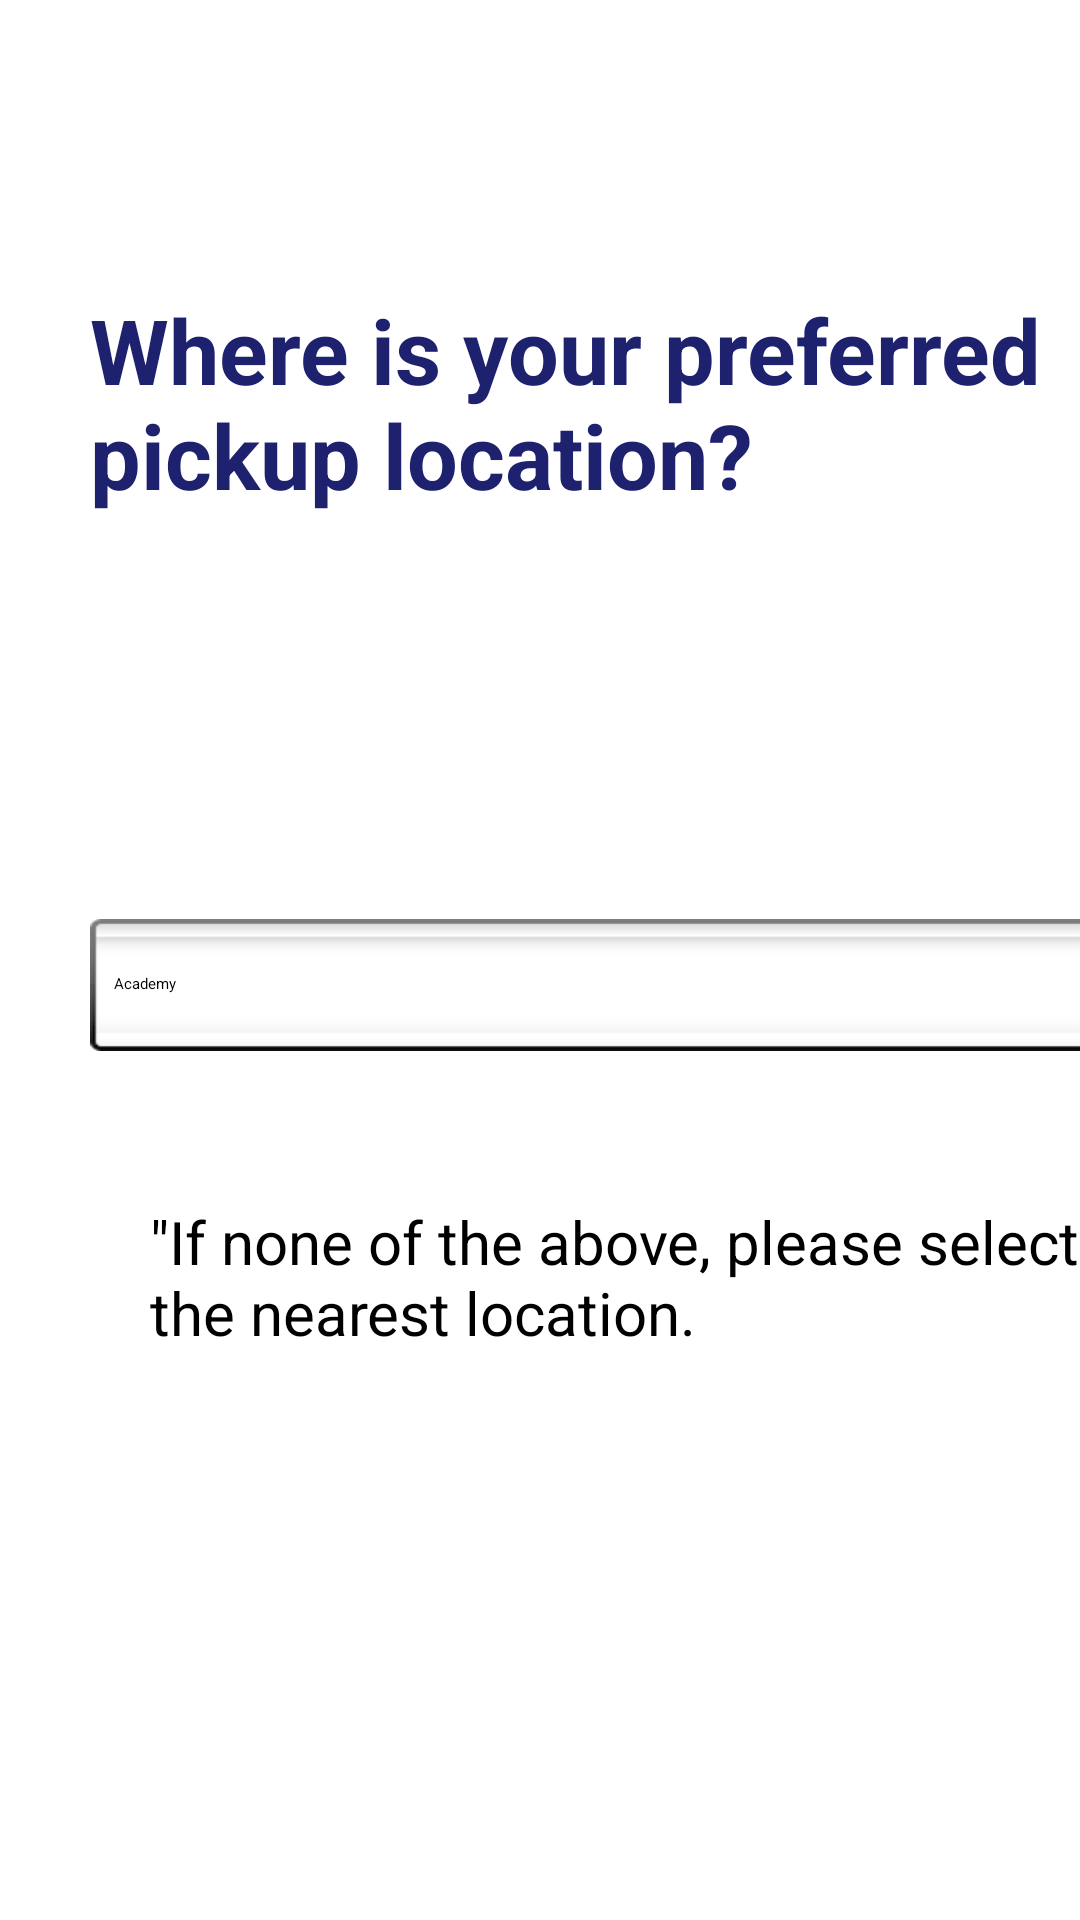

Android layout source for this screen:
<!-- AndroidManifest.xml: application theme MaterialDrawerTheme.Light.DarkToolbar.TranslucentStatus -->
<!-- res/layout/activity_address.xml -->
<?xml version="1.0" encoding="utf-8"?>
<LinearLayout xmlns:android="http://schemas.android.com/apk/res/android"
    xmlns:app="http://schemas.android.com/apk/res-auto"
    xmlns:tools="http://schemas.android.com/tools"
    android:layout_width="fill_parent"
    android:layout_height="fill_parent"
    android:background="@color/white"
    android:orientation="vertical">

    <LinearLayout
        android:layout_width="match_parent"
        android:layout_height="match_parent"
        android:layout_marginTop="30dp"
        android:layout_marginBottom="30dp"
        android:orientation="vertical">

        <ImageButton
            android:id="@+id/x2"
            style="@android:style/Widget.ImageButton"
            android:layout_width="47dp"
            android:layout_height="46dp"
            android:layout_marginStart="345dp"
            android:layout_marginLeft="380dp"
            android:layout_marginTop="-10dp"
            android:layout_marginEnd="20dp"
            android:layout_marginRight="10dp"
            android:background="@color/accent"
            android:scaleType="fitXY"
            app:srcCompat="@drawable/ic_close_black_24dp" />

        <TextView
            android:id="@+id/address_question"
            android:layout_width="356dp"
            android:layout_height="110dp"
            android:layout_marginLeft="30dp"
            android:layout_marginTop="30dp"
            android:text="@string/address_question"
            android:textColor="@color/BigText"
            android:textSize="30sp"
            android:textStyle="bold" />

        <Spinner
            android:id="@+id/address_spinner"
            android:layout_width="356dp"
            android:layout_height="44dp"
            android:layout_marginLeft="30dp"
            android:layout_marginTop="100dp"
            android:background="@android:drawable/spinner_background"
            android:dropDownWidth="wrap_content"
            android:entries="@array/address_array"
            android:popupBackground="@android:drawable/spinner_dropdown_background"
            android:spinnerMode="dropdown"
            android:visibility="visible" />

        <TextView
            android:id="@+id/manual_address"
            android:layout_width="311dp"
            android:layout_height="wrap_content"
            android:layout_marginLeft="50dp"
            android:layout_marginTop="50dp"
            android:layout_marginBottom="10dp"
            android:text='"If none of the above, please select the nearest location.'
            android:textColor="@color/black"
            android:textSize="20sp" />

        <ImageButton
            android:id="@+id/back2"
            android:layout_width="50dp"
            android:layout_height="50dp"
            android:layout_marginStart="52dp"
            android:layout_marginLeft="52dp"
            android:layout_marginTop="70dp"
            android:layout_marginEnd="309dp"
            android:layout_marginRight="309dp"
            android:layout_marginBottom="111dp"
            android:background="@color/white"
            android:rotation="180"
            android:scaleType="fitXY"
            android:tint="@color/primary_darker"
            app:srcCompat="@drawable/ic_chevron_right_black_24dp" />

        <ImageButton
            android:id="@+id/front2"
            android:layout_width="50dp"
            android:layout_height="50dp"
            android:layout_marginStart="299dp"
            android:layout_marginLeft="299dp"
            android:layout_marginTop="-161dp"
            android:layout_marginEnd="62dp"
            android:layout_marginRight="62dp"
            android:layout_marginBottom="111dp"
            android:background="@color/white"
            android:scaleType="fitXY"
            android:tint="@color/primary_darker"
            app:srcCompat="@drawable/ic_chevron_right_black_24dp" />

        <ImageView
            android:id="@+id/bubble2"
            android:layout_width="wrap_content"
            android:layout_height="40dp"
            android:layout_marginStart="129dp"
            android:layout_marginLeft="129dp"
            android:layout_marginTop="-100dp"
            android:layout_marginEnd="130dp"
            android:layout_marginRight="130dp"
            android:layout_marginBottom="65dp"
            app:srcCompat="@drawable/second" />


    </LinearLayout>

</LinearLayout>
<!-- resources referenced by this layout -->
<resources>
  <string-array name="address_array">
          <item>Academy</item>
          <item>Allston</item>
          <item>AMR I</item>
          <item>AMR II</item>
          <item>AMR III</item>
          <item>Blackstone</item>
          <item> Bradford</item>
          <item>Charles Commons</item>
          <item>Homewood</item>
          <item>Jefferson</item>
          <item>Rogers House</item>
          <item>Social</item>
          <item>The Charles</item>
          <item>Uni One</item>
          <item>Marylander</item>
          <item>McCoy</item>
          <item>Uni West</item>
          <item>Village Lofts</item>
          <item>Wolman</item>
          <item>Wyman Towers</item>
      </string-array>
  <color name="BigText">#1E216E</color>
  <color name="accent">#FFFFFF</color>
  <color name="black">#000000</color>
  <color name="primary_darker">#1EB2D9</color>
  <color name="white">#FFFFFF</color>
  <!-- drawable ic_chevron_right_black_24dp (drawable) -->
  <vector android:height="24dp" android:tint="#1EB2D9"
      android:viewportHeight="24.0" android:viewportWidth="24.0"
      android:width="24dp" xmlns:android="http://schemas.android.com/apk/res/android">
      <path android:fillColor="#FF000000" android:pathData="M10,6L8.59,7.41 13.17,12l-4.58,4.59L10,18l6,-6z"/>
  </vector>
  <!-- drawable second: png bitmap (drawable, 5606 bytes) -->
  <string name="address_question">Where is your preferred pickup location?</string>
</resources>
